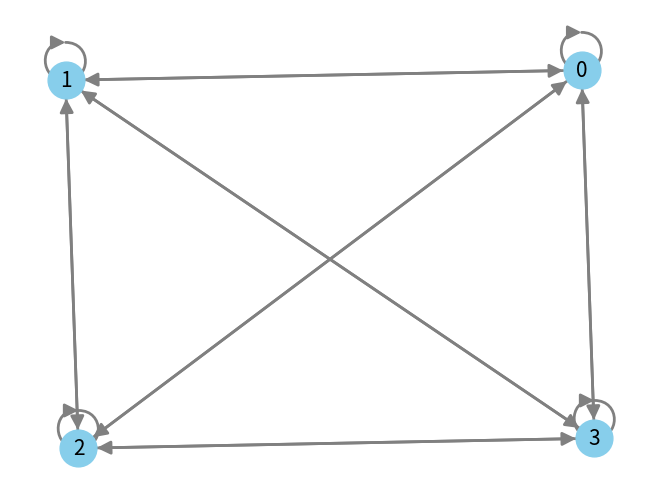

This figure's Python source:
import numpy as np
import networkx as nx
import matplotlib.pyplot as plt

def warshall(adj_matrix):
    n = len(adj_matrix)
    R = adj_matrix.copy()

    for k in range(n):
        for i in range(n):
            for j in range(n):
                R[i][j] = R[i][j] or (R[i][k] and R[k][j])

    return R

def plot_graph(matrix):
    G = nx.DiGraph()

    n = len(matrix)
    for i in range(n):
        for j in range(n):
            if matrix[i][j]:
                G.add_edge(i, j)

    pos = nx.spring_layout(G)
    nx.draw(G, pos, with_labels=True, node_size=700, node_color="skyblue", font_size=15, width=2, edge_color="gray", arrowsize=20)
    plt.show()

# Exemplo: Matriz de adjacência de um digrafo
adj_matrix = np.array([
    [0, 1, 0, 0],
    [0, 0, 1, 0],
    [0, 0, 0, 1],
    [1, 0, 0, 0]
])

closure_matrix = warshall(adj_matrix)
plot_graph(closure_matrix)
